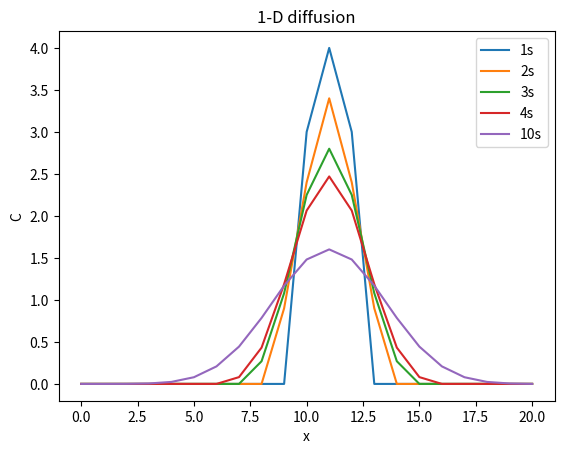

This figure's Python source:
#print((statistics.multimode(a)))
#print(list(map(adic.get,a)))
import numpy as np
import matplotlib.pyplot as plt
#initial 
Nx,Nt,L,T,a=20,10,20,10,0.3
I=np.zeros(Nx+1)
I[11]=10
ans=[]
x = np.linspace(0, L, Nx+1)    
dx = x[1] - x[0]
t = np.linspace(0, T, Nt+1)    
dt = t[1] - t[0]
F = a*dt/dx**2
u   = np.zeros(Nx+1)           
u_1 = np.zeros(Nx+1)          
for i in range(0, Nx+1):
    u_1[i] = I[i]

for n in range(0, Nt):
    for i in range(1, Nx):
        u[i] = u_1[i] + F*(u_1[i-1] - 2*u_1[i] + u_1[i+1])
    u[0] = 0;  u[Nx] = 0
    u_1[:]= u
    print(u_1)
#plot
plt.title("1-D diffusion")
x_list = [x for x in range(Nx+1)]

a=[0, 0, 0, 0, 0, 0, 0, 0, 0, 0, 3, 4, 3, 0, 0, 0, 0, 0, 0, 0, 0]
b=[0,  0,  0,  0,  0,  0,  0,  0,  0,  0.9, 2.4, 3.4, 2.4, 0.9, 0,  0,  0,  0,
 0,  0,  0 ]
c=[0,0,0,   0,   0,   0,   0,   0,   0.27, 1.08, 2.25, 2.8,  2.25, 1.08,
 0.27, 0,   0,   0,   0,   0,   0  ]
d=[0, 0,0,0,0,0,    0,  0.081, 0.432, 1.188, 2.064, 2.47,
 2.064, 1.188, 0.432, 0.081,0,0,0,0,0]
f=[0.00000000e+00, 5.90490000e-05, 7.87320000e-04, 5.31441000e-03,
 2.38820400e-02, 7.96396050e-02, 2.08622304e-01, 4.44174840e-01,
 7.85466720e-01, 1.17003933e+00, 1.48124136e+00, 1.60154604e+00,
 1.48124136e+00, 1.17003933e+00, 7.85466720e-01, 4.44174840e-01,
 2.08622304e-01, 7.96396050e-02, 2.38820400e-02, 5.25536100e-03,
 0.00000000e+00]
plt.plot(x_list,a, label='1s')
plt.plot(x_list,b,  label='2s')
plt.plot(x_list,c,  label='3s')
plt.plot(x_list,d,  label='4s')
plt.plot(x_list,f,  label='10s')
plt.legend() # 显示图例

plt.xlabel('x')
plt.ylabel('C')
plt.show()
"""
x_list = [x for x in range(Nx+1)]
y_list = [x for x in u_1]
plt.figure('Line fig')
ax = plt.gca()
ax.set_xlabel('x')
ax.set_ylabel('y')
ax.plot(x_list, y_list, color='r', linewidth=1, alpha=0.6)
plt.show()
"""    